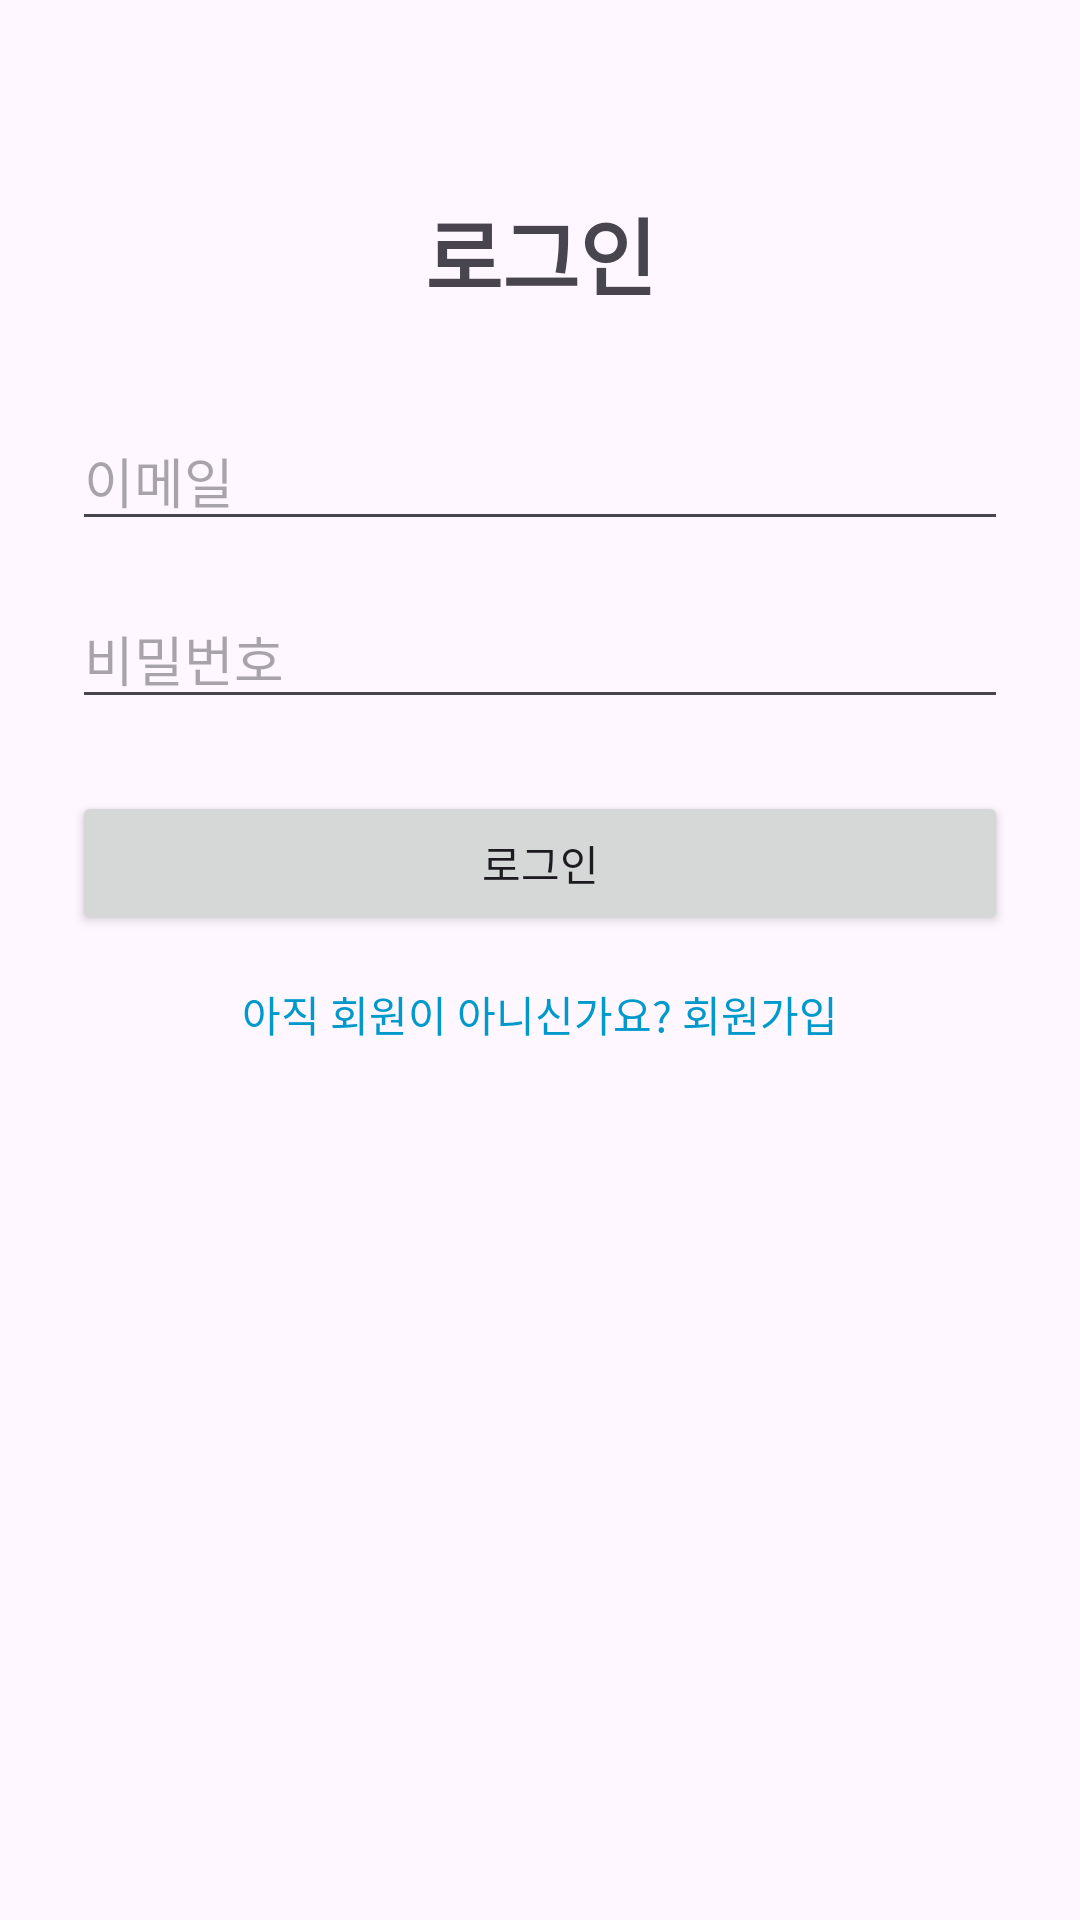

This screen was rendered from an Android layout file. Write that file and the resources it references.
<!-- AndroidManifest.xml: application theme Theme.MPteamproj -->
<!-- res/layout/activity_login.xml -->
<?xml version="1.0" encoding="utf-8"?>
<androidx.constraintlayout.widget.ConstraintLayout xmlns:android="http://schemas.android.com/apk/res/android"
    xmlns:app="http://schemas.android.com/apk/res-auto"
    android:layout_width="match_parent"
    android:layout_height="match_parent"
    android:padding="24dp">

    <TextView
        android:id="@+id/tvLoginTitle"
        android:layout_width="wrap_content"
        android:layout_height="wrap_content"
        android:text="로그인"
        android:textSize="28sp"
        android:textStyle="bold"
        app:layout_constraintTop_toTopOf="parent"
        app:layout_constraintStart_toStartOf="parent"
        app:layout_constraintEnd_toEndOf="parent"
        android:layout_marginTop="40dp" />

    
    <EditText
        android:id="@+id/etLoginEmail"
        android:layout_width="0dp"
        android:layout_height="wrap_content"
        android:hint="이메일"
        android:inputType="textEmailAddress"
        app:layout_constraintTop_toBottomOf="@id/tvLoginTitle"
        app:layout_constraintStart_toStartOf="parent"
        app:layout_constraintEnd_toEndOf="parent"
        android:layout_marginTop="32dp" />

    
    <EditText
        android:id="@+id/etLoginPassword"
        android:layout_width="0dp"
        android:layout_height="wrap_content"
        android:hint="비밀번호"
        android:inputType="textPassword"
        app:layout_constraintTop_toBottomOf="@id/etLoginEmail"
        app:layout_constraintStart_toStartOf="parent"
        app:layout_constraintEnd_toEndOf="parent"
        android:layout_marginTop="16dp" />

    
    <Button
        android:id="@+id/btnLogin"
        android:layout_width="0dp"
        android:layout_height="wrap_content"
        android:text="로그인"
        app:layout_constraintTop_toBottomOf="@id/etLoginPassword"
        app:layout_constraintStart_toStartOf="parent"
        app:layout_constraintEnd_toEndOf="parent"
        android:layout_marginTop="24dp" />

    
    <TextView
        android:id="@+id/tvGoRegister"
        android:layout_width="wrap_content"
        android:layout_height="wrap_content"
        android:text="아직 회원이 아니신가요? 회원가입"
        android:textSize="14sp"
        android:textColor="@android:color/holo_blue_dark"
        app:layout_constraintTop_toBottomOf="@id/btnLogin"
        app:layout_constraintStart_toStartOf="parent"
        app:layout_constraintEnd_toEndOf="parent"
        android:layout_marginTop="16dp" />

</androidx.constraintlayout.widget.ConstraintLayout>
<!-- resources referenced by this layout -->
<resources>
  <style name="Theme.MPteamproj" parent="Base.Theme.MPteamproj" />
  <style name="Base.Theme.MPteamproj" parent="Theme.Material3.DayNight.NoActionBar">
          
          
      </style>
</resources>
